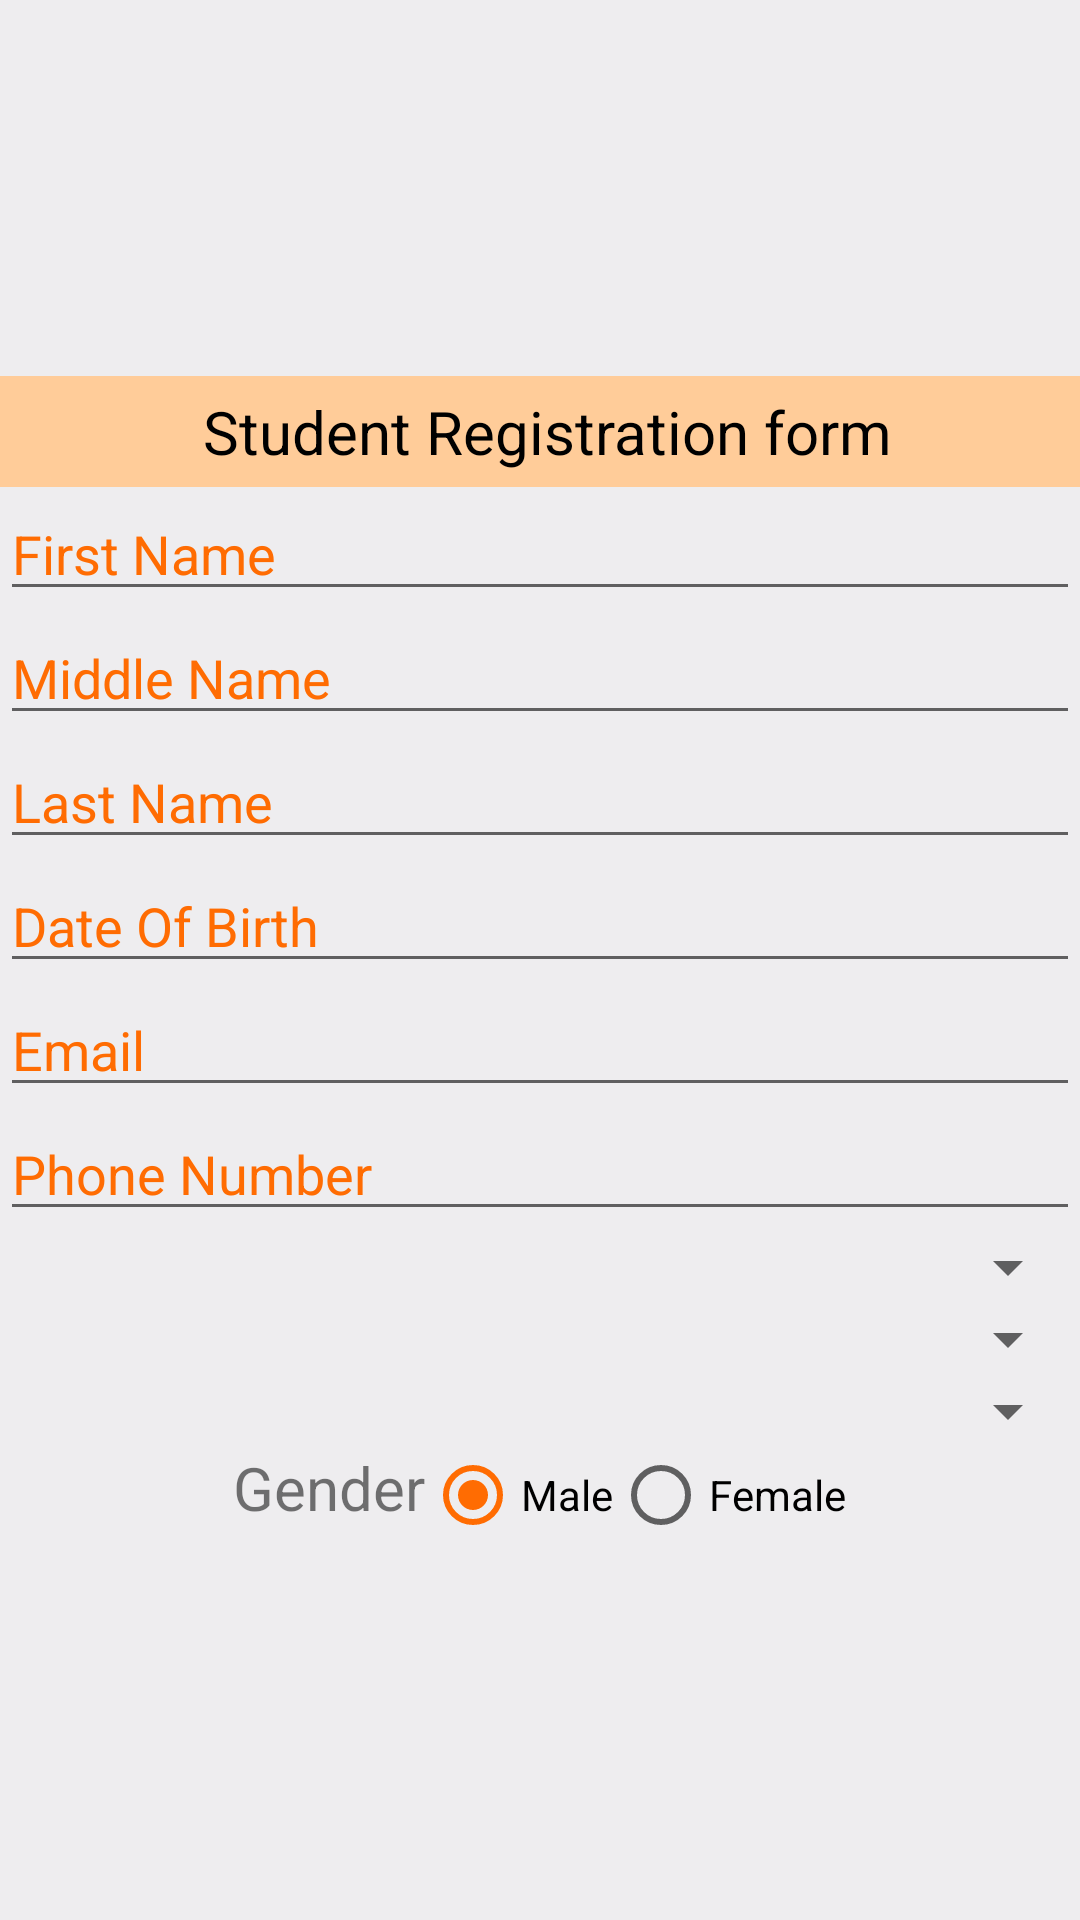

Android layout source for this screen:
<!-- AndroidManifest.xml: application theme AppTheme -->
<!-- res/layout/activity_registration.xml -->
<?xml version="1.0" encoding="utf-8"?>
<LinearLayout xmlns:android="http://schemas.android.com/apk/res/android"
    xmlns:app="http://schemas.android.com/apk/res-auto"
    xmlns:tools="http://schemas.android.com/tools"
    android:id="@+id/linearLayout"
    android:layout_width="match_parent"
    android:layout_height="wrap_content"
    android:background="@color/background"
    android:gravity="center"
    android:orientation="vertical"
    tools:context=".Registration">
    <RelativeLayout
        android:id="@+id/header"
        android:layout_width="match_parent"
        android:layout_height="wrap_content"
        android:layout_alignParentTop="true"
        android:background="#FC9"
        android:gravity="center" >

        <TextView
            android:layout_width="wrap_content"
            android:layout_height="wrap_content"
            android:layout_margin="5dp"
            android:text="@string/Registration"
            android:textColor="#000"
            android:textSize="20sp" />
    </RelativeLayout>


    <EditText
        android:id="@+id/editText"
        android:layout_width="match_parent"
        android:layout_height="wrap_content"
        android:ems="10"
        android:hint="First Name"
        android:inputType="textPersonName"
        android:textColorHint="@color/colorAccent"/>

    <EditText
        android:id="@+id/editText2"
        android:layout_width="match_parent"
        android:layout_height="wrap_content"
        android:ems="10"
        android:hint="Middle Name"
        android:inputType="textPersonName"
        android:textColorHint="@color/colorAccent"/>

    <EditText
        android:id="@+id/editText4"
        android:layout_width="match_parent"
        android:layout_height="wrap_content"
        android:ems="10"
        android:hint="Last Name"
        android:inputType="textPersonName"
        android:textColorHint="@color/colorAccent"/>

    <EditText
        android:id="@+id/editText5"
        android:layout_width="match_parent"
        android:layout_height="wrap_content"
        android:ems="10"
        android:hint="Date Of Birth"
        android:inputType="date"
        android:textColorHint="@color/colorAccent"/>

    <EditText
        android:id="@+id/editText6"
        android:layout_width="match_parent"
        android:layout_height="wrap_content"
        android:ems="10"
        android:hint="Email"
        android:inputType="textEmailAddress"
        android:textColorHint="@color/colorAccent"/>

    <EditText
        android:id="@+id/editText7"
        android:layout_width="match_parent"
        android:layout_height="wrap_content"
        android:ems="10"
        android:hint="Phone Number"
        android:inputType="phone"
        android:textColorHint="@color/colorAccent"/>

    <Spinner
        android:id="@+id/spinner"
        android:layout_width="match_parent"
        android:layout_height="wrap_content"
        tools:entries="@array/Region_Arrays"/>

    <Spinner
        android:id="@+id/spinner2"
        android:layout_width="match_parent"
        android:layout_height="wrap_content" />

    <Spinner
        android:id="@+id/spinner3"
        android:layout_width="match_parent"
        android:layout_height="wrap_content" />

    <RadioGroup
        android:id="@+id/radioSex"
        android:layout_width="wrap_content"
        android:layout_height="wrap_content"
        android:orientation="horizontal"
        >
        <TextView
            android:id="@+id/tv"
            android:layout_width="wrap_content"
            android:layout_height="wrap_content"
            android:text="Gender"
            android:textSize="20dp"
            />
        <RadioButton
            android:id="@+id/radioMale"
            android:layout_width="wrap_content"
            android:layout_height="wrap_content"
            android:checked="true"
            android:text="@string/radio_male" />

        <RadioButton
            android:id="@+id/radioFemale"
            android:layout_width="wrap_content"
            android:layout_height="wrap_content"
            android:text="@string/radio_female" />

    </RadioGroup>

</LinearLayout>
<!-- resources referenced by this layout -->
<resources>
  <string-array name="Region_Arrays">
          <item>Arusha</item>
          <item>Dar es Salaam</item>
          <item>Dodoma</item>
          <item>Geita</item>
          <item>Iringa</item>
          <item>Kagera</item>
          <item>Katavi</item>
          <item>Kigoma</item>
          <item>Kilimanjaro</item>
          <item>Lindi</item>
          <item>Manyara</item>
          <item>Mara</item>
          <item>Mbeya</item>
          <item>Morogoro</item>
          <item>Mtwara</item>
          <item>Mwanza</item>
          <item>Njombe</item>
          <item>Pwani</item>
          <item>Rukwa</item>
          <item>Ruvuma</item>
          <item>Shinyanga</item>
          <item>Simiyu</item>
          <item>Singida</item>
          <item>Songwe</item>
          <item>Tabora</item>
          <item>Tanga</item>
          <item>Zanzibar</item>
      </string-array>
  <color name="background">#EEEDEF</color>
  <color name="colorAccent">#FF6C02</color>
  <string name="Registration">" Student Registration form"</string>
  <string name="radio_female">"Female"</string>
  <string name="radio_male">"Male"</string>
  <style name="AppTheme" parent="Theme.AppCompat.Light.NoActionBar">
          
          <item name="colorPrimary">@color/colorPrimary</item>
          <item name="colorPrimaryDark">#1B4F72</item>
          <item name="colorAccent">@color/colorAccent</item>
          <item name="colorControlHighlight">@android:color/holo_green_light</item>
          <item name="android:statusBarColor">#1B4F72</item>
      </style>
  <color name="colorPrimary">#0CF904</color>
</resources>
